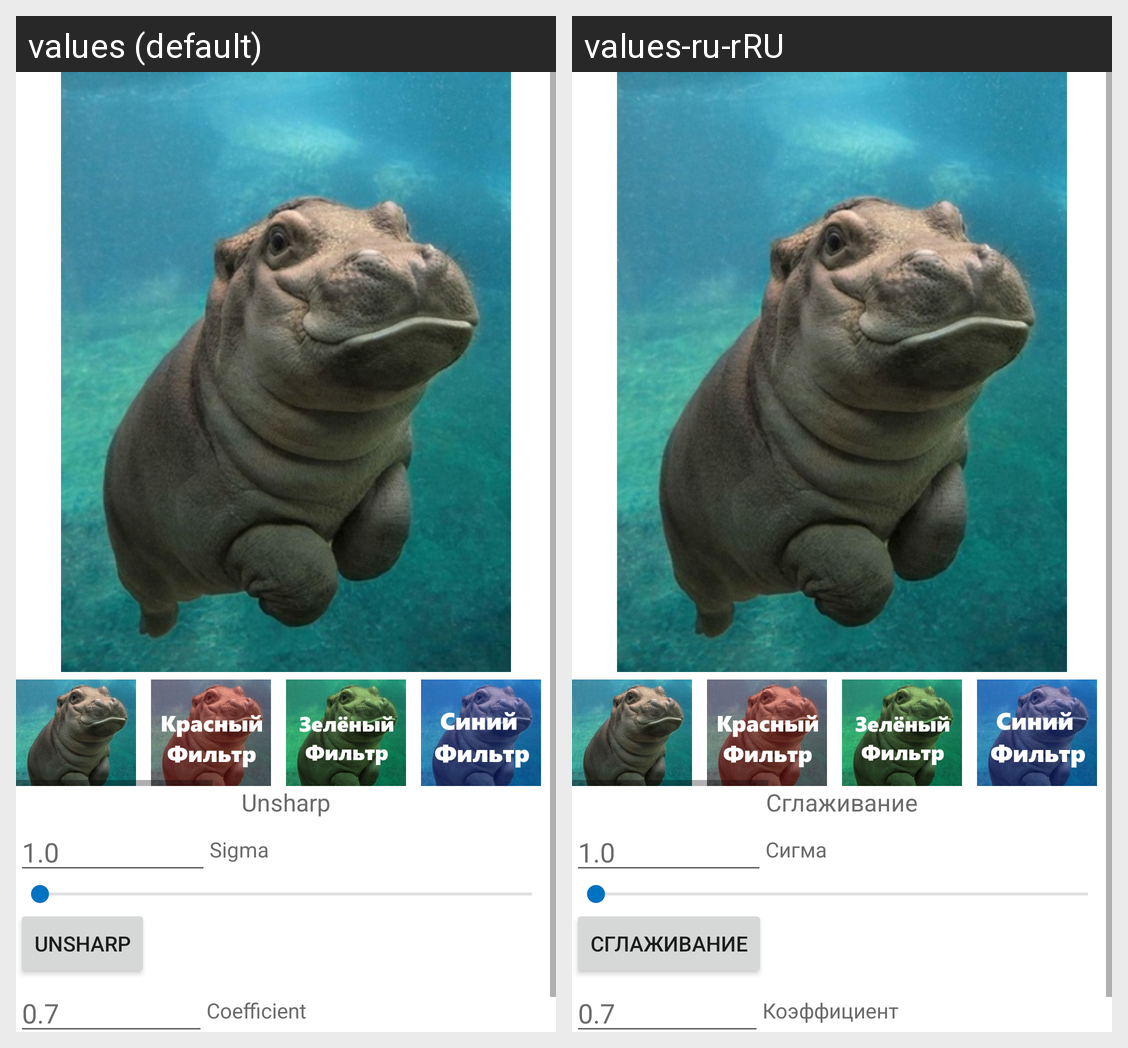

The Android screen above is rendered under two locales of the same app. Produce the string resources it draws, with the default and per-locale values.
Android screen res/layout/fragment_filter.xml rendered under 2 locales, left to right: values (default), values-ru-rRU. Device: Nexus 5 (rendered at 1080×1920; each locale shown at half size, 540×960, under a caption strip naming it); theme AppTheme.
Strings drawn on this screen, with the default value and each locale's value (text and hints the layout hard-codes, and strings that could not be matched under every locale, appear in the picture but are not listed):

unsharp
  values: Unsharp
  values-ru-rRU: Сглаживание

_1_0
  values: 1.0
  values-ru-rRU: 1.0

sigma
  values: Sigma
  values-ru-rRU: Сигма

_0_7
  values: 0.7
  values-ru-rRU: 0.7

coefficient
  values: Coefficient
  values-ru-rRU: Коэффициент
